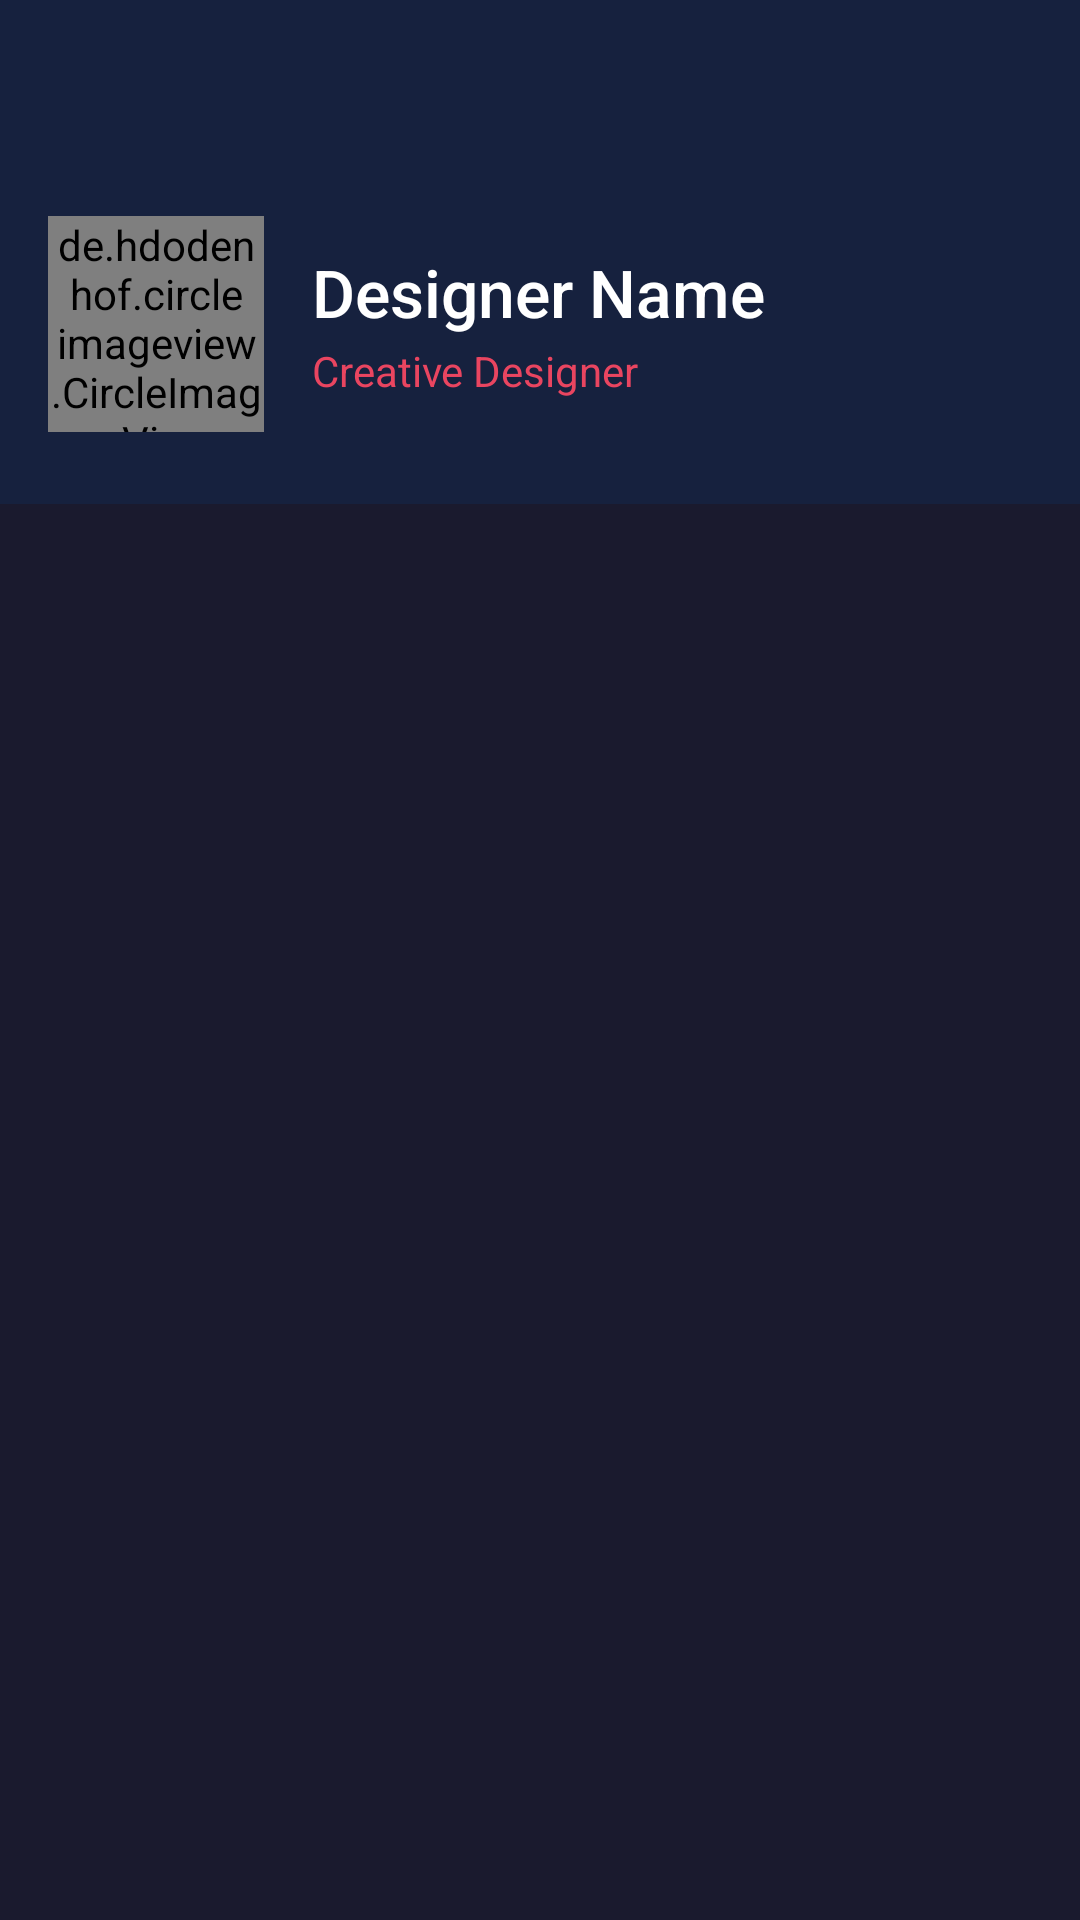

Produce the Android XML layout that renders to this screen, including the resource entries it uses.
<!-- AndroidManifest.xml: application theme Theme.PortfolioApp -->
<!-- res/layout/activity_main.xml -->
<?xml version="1.0" encoding="utf-8"?>
<androidx.coordinatorlayout.widget.CoordinatorLayout
    xmlns:android="http://schemas.android.com/apk/res/android"
    xmlns:app="http://schemas.android.com/apk/res-auto"
    android:layout_width="match_parent"
    android:layout_height="match_parent"
    android:background="@color/background">

    <com.google.android.material.appbar.AppBarLayout
        android:id="@+id/app_bar"
        android:layout_width="match_parent"
        android:layout_height="wrap_content"
        android:background="@color/primary_dark"
        app:elevation="0dp">

        <androidx.appcompat.widget.Toolbar
            android:id="@+id/toolbar"
            android:layout_width="match_parent"
            android:layout_height="?attr/actionBarSize"
            android:background="@color/primary_dark"
            app:popupTheme="@style/ThemeOverlay.AppCompat.Dark" />

        
        <LinearLayout
            android:layout_width="match_parent"
            android:layout_height="wrap_content"
            android:orientation="horizontal"
            android:padding="16dp"
            android:gravity="center_vertical">

            <de.hdodenhof.circleimageview.CircleImageView
                android:id="@+id/iv_profile"
                android:layout_width="72dp"
                android:layout_height="72dp"
                android:src="@drawable/placeholder_profile"
                app:civ_border_color="@color/accent"
                app:civ_border_width="2dp" />

            <LinearLayout
                android:layout_width="0dp"
                android:layout_height="wrap_content"
                android:layout_weight="1"
                android:orientation="vertical"
                android:layout_marginStart="16dp">

                <TextView
                    android:id="@+id/tv_designer_name"
                    android:layout_width="wrap_content"
                    android:layout_height="wrap_content"
                    android:text="Designer Name"
                    android:textColor="@color/text_primary"
                    android:textSize="22sp"
                    android:fontFamily="sans-serif-medium" />

                <TextView
                    android:id="@+id/tv_designer_tagline"
                    android:layout_width="wrap_content"
                    android:layout_height="wrap_content"
                    android:text="Creative Designer"
                    android:textColor="@color/accent"
                    android:textSize="14sp"
                    android:layout_marginTop="2dp" />

            </LinearLayout>
        </LinearLayout>

        
        <HorizontalScrollView
            android:layout_width="match_parent"
            android:layout_height="wrap_content"
            android:scrollbars="none"
            android:paddingBottom="8dp">

            <com.google.android.material.chip.ChipGroup
                android:id="@+id/chip_group_categories"
                android:layout_width="wrap_content"
                android:layout_height="wrap_content"
                android:paddingStart="12dp"
                android:paddingEnd="12dp"
                app:singleSelection="true"
                app:selectionRequired="true" />
        </HorizontalScrollView>

    </com.google.android.material.appbar.AppBarLayout>

    <androidx.recyclerview.widget.RecyclerView
        android:id="@+id/rv_portfolio"
        android:layout_width="match_parent"
        android:layout_height="match_parent"
        android:padding="8dp"
        android:clipToPadding="false"
        app:layout_behavior="@string/appbar_scrolling_view_behavior" />

</androidx.coordinatorlayout.widget.CoordinatorLayout>
<!-- resources referenced by this layout -->
<resources>
  <color name="accent">#E94560</color>
  <color name="background">#1A1A2E</color>
  <color name="primary_dark">#16213E</color>
  <color name="text_primary">#FFFFFF</color>
  <!-- drawable placeholder_profile (drawable) -->
  <?xml version="1.0" encoding="utf-8"?>
  <shape xmlns:android="http://schemas.android.com/apk/res/android"
      android:shape="oval">
      <solid android:color="#0F3460" />
  </shape>
  <style name="Theme.PortfolioApp" parent="Theme.MaterialComponents.DayNight.NoActionBar">
          <item name="colorPrimary">@color/primary</item>
          <item name="colorPrimaryDark">@color/primary_dark</item>
          <item name="colorAccent">@color/accent</item>
          <item name="android:windowBackground">@color/background</item>
          <item name="android:statusBarColor">@color/primary_dark</item>
          <item name="android:navigationBarColor">@color/primary</item>
      </style>
  <color name="primary">#1A1A2E</color>
</resources>
